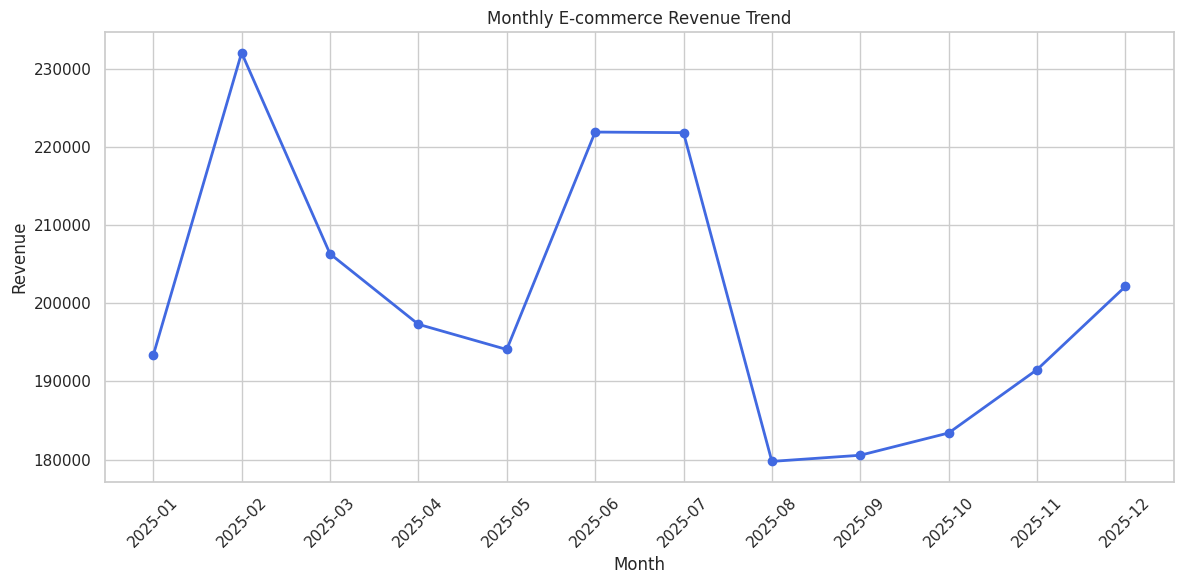
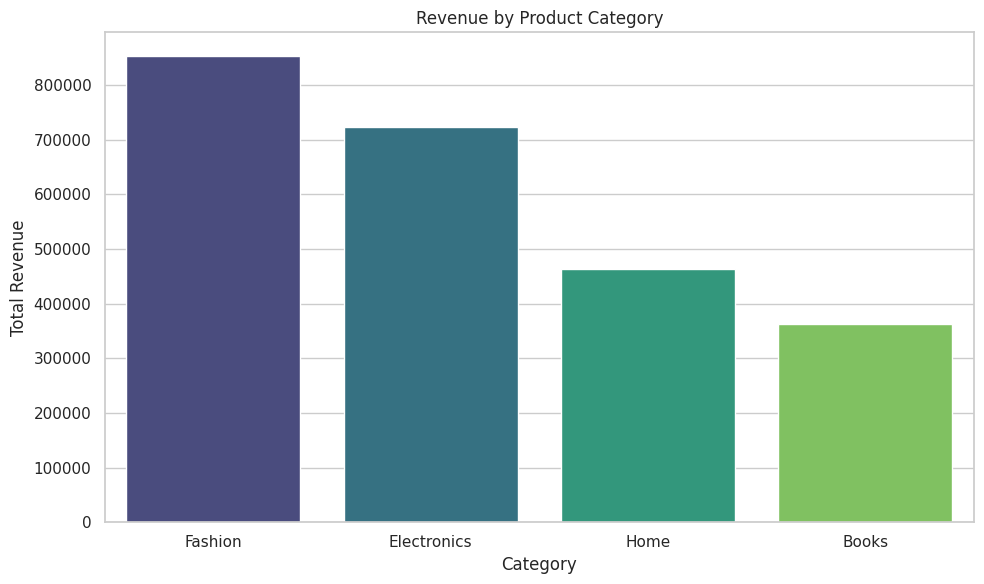
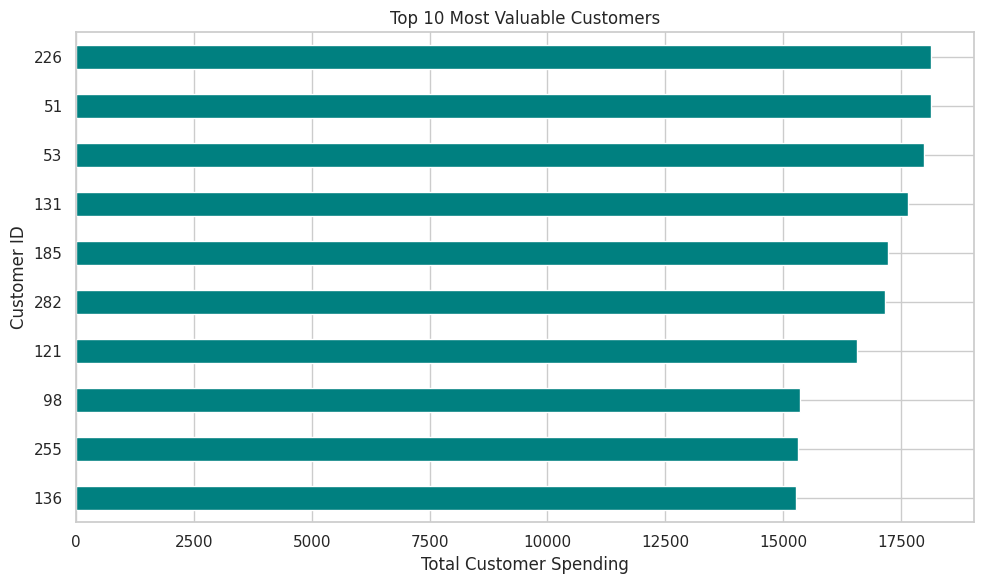
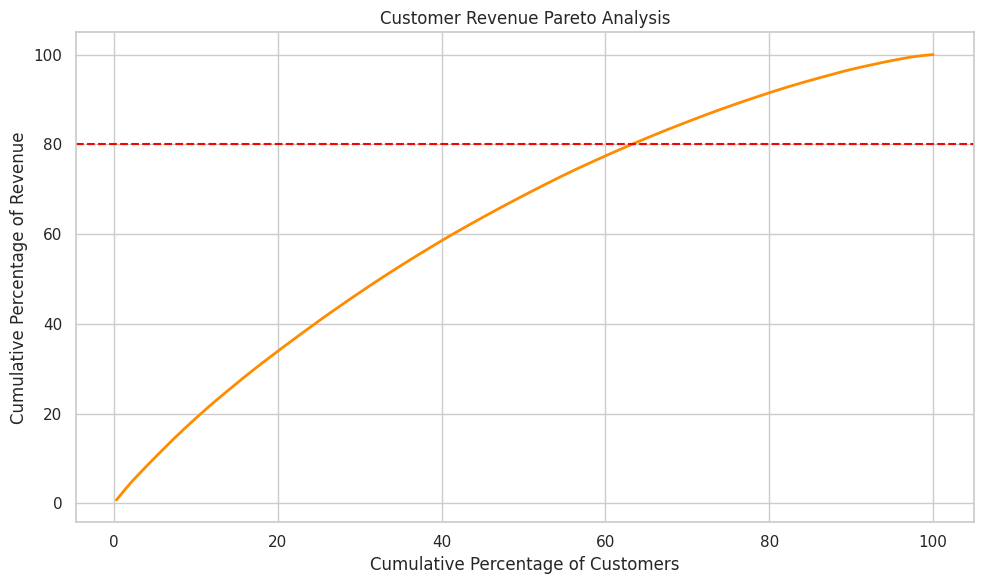

Write Python code to recreate these figures, in order.
import os
import numpy as np
import pandas as pd
import matplotlib.pyplot as plt
import seaborn as sns

# ----------------------------------------------------------
# 1. CREATE PROJECT DIRECTORIES
# ----------------------------------------------------------

os.makedirs("data", exist_ok=True)
os.makedirs("outputs", exist_ok=True)
os.makedirs("charts", exist_ok=True)

sns.set_theme(style="whitegrid")
rng = np.random.default_rng(42)

# ----------------------------------------------------------
# 2. GENERATE SIMULATED E-COMMERCE DATA
# ----------------------------------------------------------

n = 2000

orders = pd.DataFrame({
    "order_id": range(1001, 1001 + n),

    "order_date": (
        pd.Timestamp("2025-01-01")
        + pd.to_timedelta(
            rng.integers(0, 365, n), unit="D"
        )
    ),

    "customer_id": rng.integers(1, 301, n),

    "category": rng.choice(
        ["Electronics", "Fashion", "Home", "Books"],
        n,
        p=[0.30, 0.35, 0.20, 0.15]
    ),

    "amount": rng.gamma(2.0, 600, n).round(2)
})

orders.to_csv("data/ecommerce_orders.csv", index=False)

print("\nDATASET CREATED SUCCESSFULLY")
print(orders.head())

# ----------------------------------------------------------
# 3. DATA QUALITY CHECK
# ----------------------------------------------------------

print("\nDATASET INFORMATION")
print(orders.info())

print("\nMISSING VALUES")
print(orders.isnull().sum())

print("\nDUPLICATE ROWS")
print(orders.duplicated().sum())

print("\nDATASET SHAPE")
print(orders.shape)

# ----------------------------------------------------------
# 4. FEATURE ENGINEERING
# ----------------------------------------------------------

orders["order_date"] = pd.to_datetime(orders["order_date"])

orders["month"] = orders["order_date"].dt.to_period("M")
orders["month_name"] = orders["order_date"].dt.strftime("%b")
orders["weekday"] = orders["order_date"].dt.day_name()
orders["quarter"] = orders["order_date"].dt.quarter
orders["year"] = orders["order_date"].dt.year

# ----------------------------------------------------------
# 5. MONTHLY REVENUE ANALYSIS
# ----------------------------------------------------------

monthly = (
    orders.groupby("month")["amount"]
    .sum()
    .sort_index()
)

monthly_growth = monthly.pct_change() * 100

monthly_report = pd.DataFrame({
    "revenue": monthly,
    "growth_percentage": monthly_growth
})

monthly_report.to_csv(
    "outputs/monthly_revenue.csv"
)

print("\nMONTHLY REVENUE")
print(monthly_report.round(2))

best_month = monthly.idxmax()
worst_month = monthly.idxmin()

print("\nBEST MONTH:", best_month)
print("BEST MONTH REVENUE:", round(monthly.max(), 2))

print("\nWORST MONTH:", worst_month)
print("WORST MONTH REVENUE:", round(monthly.min(), 2))

# Monthly revenue chart

plt.figure(figsize=(12, 6))

plt.plot(
    monthly.index.astype(str),
    monthly.values,
    marker="o",
    linewidth=2,
    color="royalblue"
)

plt.title("Monthly E-commerce Revenue Trend")
plt.xlabel("Month")
plt.ylabel("Revenue")

plt.xticks(rotation=45)
plt.tight_layout()

plt.savefig("charts/monthly_revenue.png", dpi=300)
plt.close()

# ----------------------------------------------------------
# 6. CATEGORY PERFORMANCE ANALYSIS
# ----------------------------------------------------------

category_report = (
    orders.groupby("category")["amount"]
    .agg(
        total_revenue="sum",
        average_order_value="mean",
        number_of_orders="count"
    )
    .sort_values("total_revenue", ascending=False)
)

category_report["revenue_share"] = (
    category_report["total_revenue"]
    / orders["amount"].sum() * 100
)

category_report.to_csv("outputs/category_analysis.csv")

print("\nCATEGORY PERFORMANCE")
print(category_report.round(2))

best_category = category_report["total_revenue"].idxmax()

print("\nBEST CATEGORY:", best_category)

# Category revenue chart

plt.figure(figsize=(10, 6))

sns.barplot(
    data=category_report.reset_index(),
    x="category",
    y="total_revenue",
    hue="category",
    palette="viridis",
    legend=False
)

plt.title("Revenue by Product Category")
plt.xlabel("Category")
plt.ylabel("Total Revenue")

plt.tight_layout()
plt.savefig("charts/category_revenue.png", dpi=300)
plt.close()

# ----------------------------------------------------------
# 7. MONTHLY CATEGORY PIVOT TABLE
# ----------------------------------------------------------

monthly_category = pd.pivot_table(
    orders,
    values="amount",
    index="month",
    columns="category",
    aggfunc="sum",
    fill_value=0
)

monthly_category.to_csv(
    "outputs/monthly_category_pivot.csv"
)

print("\nMONTHLY CATEGORY PIVOT TABLE")
print(monthly_category.round(2))

# ----------------------------------------------------------
# 8. CUSTOMER VALUE ANALYSIS
# ----------------------------------------------------------

customer_spend = (
    orders.groupby("customer_id")
    .agg(
        total_spend=("amount", "sum"),
        total_orders=("order_id", "count"),
        average_order_value=("amount", "mean"),
        last_purchase=("order_date", "max")
    )
    .sort_values("total_spend", ascending=False)
)

customer_spend.to_csv("outputs/customer_analysis.csv")

print("\nTOP 10 CUSTOMERS")
print(customer_spend.head(10).round(2))

# Top 10% customer revenue contribution

top_10_count = max(1, int(np.ceil(len(customer_spend) * 0.10)))

top_10_customers = customer_spend.head(top_10_count)

top_10_revenue_share = (
    top_10_customers["total_spend"].sum()
    / customer_spend["total_spend"].sum()
) * 100

print(
    f"\nTOP 10% CUSTOMERS GENERATE "
    f"{top_10_revenue_share:.2f}% OF TOTAL REVENUE"
)

# Customer spending chart

plt.figure(figsize=(10, 6))

customer_spend.head(10)["total_spend"].sort_values().plot(
    kind="barh",
    color="teal"
)

plt.title("Top 10 Most Valuable Customers")
plt.xlabel("Total Customer Spending")
plt.ylabel("Customer ID")

plt.tight_layout()
plt.savefig("charts/top_customers.png", dpi=300)
plt.close()

# ----------------------------------------------------------
# 9. CUSTOMER SEGMENTATION
# ----------------------------------------------------------

customer_spend["customer_segment"] = pd.qcut(
    customer_spend["total_spend"].rank(method="first"),
    q=4,
    labels=[
        "Low Value",
        "Regular",
        "High Value",
        "VIP"
    ]
)

segment_report = (
    customer_spend.groupby(
        "customer_segment",
        observed=False
    )
    .agg(
        customers=("total_spend", "count"),
        revenue=("total_spend", "sum"),
        average_spend=("total_spend", "mean")
    )
)

segment_report["revenue_share"] = (
    segment_report["revenue"]
    / customer_spend["total_spend"].sum()
    * 100
)

segment_report.to_csv("outputs/customer_segments.csv")

print("\nCUSTOMER SEGMENTATION")
print(segment_report.round(2))

# ----------------------------------------------------------
# 10. PARETO ANALYSIS
# ----------------------------------------------------------

pareto = customer_spend.sort_values(
    "total_spend",
    ascending=False
).copy()

pareto["cumulative_revenue"] = (
    pareto["total_spend"].cumsum()
)

pareto["cumulative_percentage"] = (
    pareto["cumulative_revenue"]
    / pareto["total_spend"].sum()
    * 100
)

pareto["customer_percentage"] = (
    np.arange(1, len(pareto) + 1)
    / len(pareto)
    * 100
)

pareto.to_csv("outputs/pareto_analysis.csv")

plt.figure(figsize=(10, 6))

plt.plot(
    pareto["customer_percentage"],
    pareto["cumulative_percentage"],
    color="darkorange",
    linewidth=2
)

plt.axhline(80, color="red", linestyle="--")

plt.title("Customer Revenue Pareto Analysis")
plt.xlabel("Cumulative Percentage of Customers")
plt.ylabel("Cumulative Percentage of Revenue")

plt.tight_layout()
plt.savefig("charts/pareto_analysis.png", dpi=300)
plt.close()

# ----------------------------------------------------------
# 11. BUSINESS RECOMMENDATIONS
# ----------------------------------------------------------

total_revenue = orders["amount"].sum()
total_orders = len(orders)
total_customers = orders["customer_id"].nunique()

average_order_value = orders["amount"].mean()

recommendations = [
    f"Focus on {best_category}, the highest revenue-generating category.",
    f"Investigate sales performance in {worst_month}, "
    "the lowest revenue month.",
    f"Create loyalty campaigns for the top 10% of customers, "
    f"who contribute {top_10_revenue_share:.1f}% of revenue.",
    "Develop targeted promotions for Low Value and Regular "
    "customers to encourage repeat purchases."
]

# ----------------------------------------------------------
# 12. GENERATE BUSINESS BRIEF
# ----------------------------------------------------------

with open("BUSINESS_BRIEF.md", "w", encoding="utf-8") as file:

    file.write("# E-commerce Sales & Customer Analysis\n\n")

    file.write("## Context\n")
    file.write(
        "This project analyses 2,000 simulated e-commerce "
        "orders from 2025 across 300 customers and four "
        "product categories.\n\n"
    )

    file.write("## Key Findings\n")

    file.write(
        f"- Total revenue: {total_revenue:,.2f}\n"
    )

    file.write(
        f"- Total orders: {total_orders:,}\n"
    )

    file.write(
        f"- Unique customers: {total_customers:,}\n"
    )

    file.write(
        f"- Average order value: {average_order_value:,.2f}\n"
    )

    file.write(
        f"- Best revenue month: {best_month}\n"
    )

    file.write(
        f"- Lowest revenue month: {worst_month}\n"
    )

    file.write(
        f"- Best category: {best_category}\n"
    )

    file.write(
        f"- Top 10% customer revenue contribution: "
        f"{top_10_revenue_share:.2f}%\n\n"
    )

    file.write("## Recommendations\n")

    for recommendation in recommendations:
        file.write(f"- {recommendation}\n")

    file.write("\n## Next Steps\n")
    file.write(
        "- Validate the findings with real, authorised sales data.\n"
        "- Monitor revenue and customer retention monthly.\n"
        "- Test loyalty offers and category-specific campaigns.\n"
        "- Track campaign results against a baseline.\n\n"
    )

    file.write(
        "**Data note:** This analysis uses generated practice "
        "data, not real customer transactions.\n"
    )

# ----------------------------------------------------------
# 13. EXPORT FINAL CLEAN DATASET
# ----------------------------------------------------------

orders.to_csv(
    "outputs/cleaned_ecommerce_data.csv",
    index=False
)

print("\n======================================")
print("ANALYSIS COMPLETED SUCCESSFULLY")
print("======================================")

print("Generated files:")
print("- data/ecommerce_orders.csv")
print("- outputs/monthly_revenue.csv")
print("- outputs/category_analysis.csv")
print("- outputs/monthly_category_pivot.csv")
print("- outputs/customer_analysis.csv")
print("- outputs/customer_segments.csv")
print("- outputs/pareto_analysis.csv")
print("- outputs/cleaned_ecommerce_data.csv")
print("- BUSINESS_BRIEF.md")
print("- charts/monthly_revenue.png")
print("- charts/category_revenue.png")
print("- charts/top_customers.png")
print("- charts/pareto_analysis.png")
